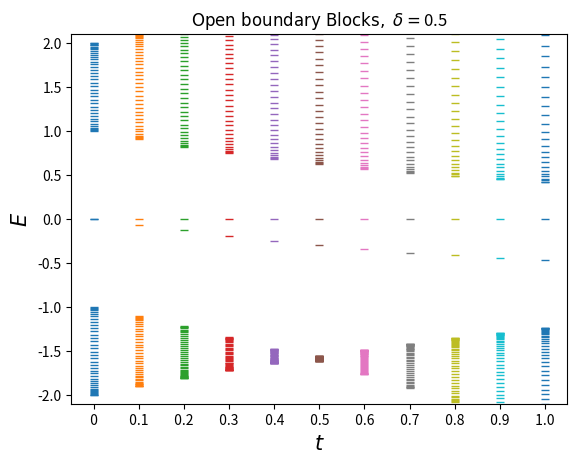

Source code (Python):
import numpy as np
import matplotlib.pyplot as plt
from numpy import linalg as la #linear algebra
from sys import argv


sites=40
T=[0,0.1,0.2,0.3,0.4,0.5,0.6,0.7,0.8,0.9,1.0]
Delta=0.5
LABELS=[]

Difference=[]

for i in range(len(T)):
    LABELS.append(" "+ str(T[i]) +" ")

for l in range(len(T)):

    t=T[l]
    a=1-Delta
    b=1+Delta

    Ham1=np.zeros([sites,sites])
    Ham2=np.zeros([sites,sites])
    Zeros=np.zeros([sites,sites])


#llenando matriz de estados propios
    

    Ham1+=np.diag(np.ones(sites))*a  + b*np.diag(np.ones(sites-1),-1)

    Ham2+=np.diag(np.ones(sites))*a+ b*np.diag(np.ones(sites-1),1) 

    AA=np.diag(np.ones(sites-1)*t,-1)+np.diag(np.ones(sites-1)*t,+1)
    AB=Ham1
    BA=Ham2
    BB=Zeros#+AA
    D=np.bmat([[AA,AB],[BA,BB]])



    vp1,Vp1=la.eig(D)
    Difference.append(abs(vp1[39]-vp1[38]))
    
    k=np.ones(len(vp1))*T[l]
    plt.plot(k,vp1,"_",linewidth=40)






plt.ylim(-2.1,2.1)
plt.title("$ \mathrm{Open\ boundary\ Blocks,}\ \delta= $" +str(Delta))
plt.xticks(T,LABELS)
plt.xlabel("$ t $",size=15)
plt.ylabel("$ E $", size=15)
plt.savefig("open_b.png")
plt.show()




